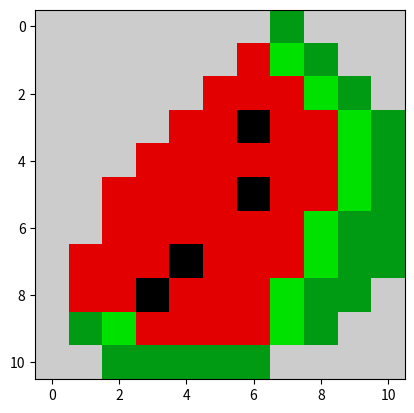

The script that saved this image:
import matplotlib 
import matplotlib.pyplot as plt

data=[
      
      [10,10,10,10,10,10,10,5,10,10,10],
      [10,10,10,10,10,10,9,6,5,10,10],
      [10,10,10,10,10,9,9,9,6,5,10],
      [10,10,10,10,9,9,1,9,9,6,5],
      [10,10,10,9,9,9,9,9,9,6,5],
      [10,10,9,9,9,9,1,9,9,6,5],
      [10,10,9,9,9,9,9,9,6,5,5],
      [10,9,9,9,1,9,9,9,6,5,5],
      [10,9,9,1,9,9,9,6,5,5,10],
      [10,5,6,9,9,9,9,6,5,10,10],
      [10,10,5,5,5,5,5,10,10,10,10]
      
      
      ]

plt.imshow(data,cmap="nipy_spectral")
plt.show()

